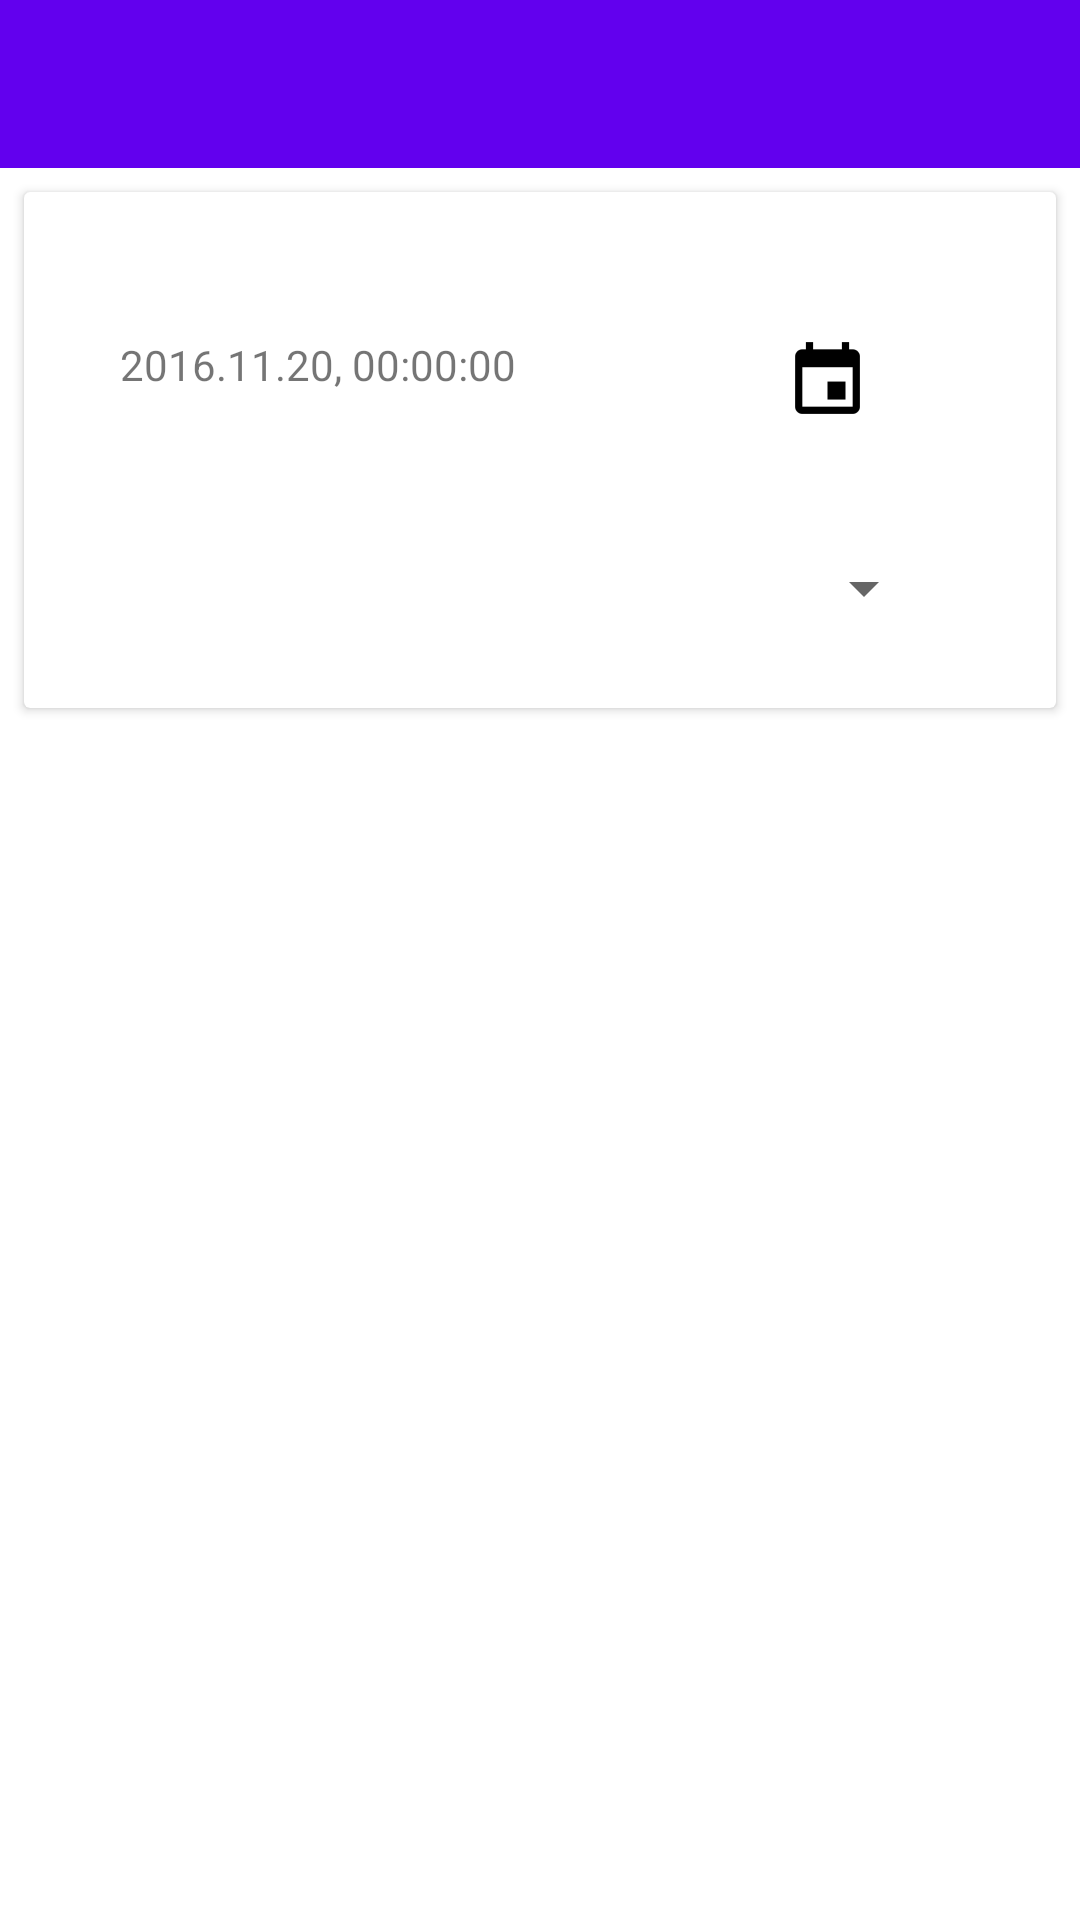

Write the Android layout XML for this screen, with the resource values it uses.
<!-- AndroidManifest.xml: application theme AppTheme -->
<!-- res/layout/activity_save_time.xml -->
<?xml version="1.0" encoding="utf-8"?>
<layout xmlns:android="http://schemas.android.com/apk/res/android"
    xmlns:app="http://schemas.android.com/apk/res-auto"
    xmlns:tools="http://schemas.android.com/tools">

    <android.support.design.widget.CoordinatorLayout
        android:layout_width="match_parent"
        android:layout_height="match_parent"
        android:fitsSystemWindows="true"
        tools:context=".modules.save.router.SaveTimeActivity">

        <LinearLayout
            android:layout_width="match_parent"
            android:layout_height="match_parent"
            android:fitsSystemWindows="true"
            android:orientation="vertical">

            <android.support.design.widget.AppBarLayout
                android:layout_width="match_parent"
                android:layout_height="wrap_content"
                android:theme="@style/AppTheme.AppBarOverlay">

                <android.support.v7.widget.Toolbar
                    android:id="@+id/toolbar"
                    android:layout_width="match_parent"
                    android:layout_height="?attr/actionBarSize"
                    android:background="?attr/colorPrimary"
                    app:popupTheme="@style/AppTheme.PopupOverlay" />

            </android.support.design.widget.AppBarLayout>

            <android.support.v7.widget.CardView
                android:layout_width="match_parent"
                android:layout_height="wrap_content"
                android:layout_margin="@dimen/cardview_douple_radius"
                android:padding="20dp">

                <android.support.constraint.ConstraintLayout
                    android:id="@+id/content_save_time"
                    android:layout_width="match_parent"
                    android:layout_height="match_parent"
                    android:paddingBottom="@dimen/activity_vertical_margin"
                    android:paddingLeft="@dimen/activity_horizontal_margin"
                    android:paddingRight="@dimen/activity_horizontal_margin"
                    android:paddingTop="@dimen/activity_vertical_margin"
                    app:layout_behavior="@string/appbar_scrolling_view_behavior"
                    tools:context=".modules.save.router.SaveTimeActivity"
                    tools:showIn="@layout/activity_save_time">

                    <ImageButton
                        android:id="@+id/dateTimePicker"
                        style="?android:attr/borderlessButtonStyle"
                        android:layout_width="wrap_content"
                        android:layout_height="wrap_content"
                        android:layout_marginEnd="16dp"
                        android:layout_marginRight="16dp"
                        android:layout_marginTop="16dp"
                        android:src="@drawable/ic_editor_insert_invitation"
                        app:layout_constraintRight_toRightOf="parent"
                        app:layout_constraintTop_toTopOf="parent" />

                    <TextView
                        android:id="@+id/dateTime"
                        android:layout_width="0dp"
                        android:layout_height="wrap_content"
                        android:layout_marginEnd="24dp"
                        android:layout_marginLeft="16dp"
                        android:layout_marginRight="24dp"
                        android:layout_marginStart="16dp"
                        android:layout_marginTop="16dp"
                        android:text="2016.11.20, 00:00:00"
                        app:layout_constraintHorizontal_bias="0.54"
                        app:layout_constraintLeft_toLeftOf="parent"
                        app:layout_constraintRight_toLeftOf="@+id/dateTimePicker"
                        app:layout_constraintTop_toTopOf="@+id/dateTimePicker" />

                    <Spinner
                        android:id="@+id/eventChooser"
                        android:layout_width="match_parent"
                        android:layout_height="48dp"
                        android:layout_marginEnd="24dp"
                        android:layout_marginLeft="24dp"
                        android:layout_marginRight="24dp"
                        android:layout_marginStart="24dp"
                        android:layout_marginTop="16dp"
                        app:layout_constraintLeft_toLeftOf="parent"
                        app:layout_constraintRight_toRightOf="parent"
                        app:layout_constraintTop_toBottomOf="@+id/dateTimePicker" />

                </android.support.constraint.ConstraintLayout>
            </android.support.v7.widget.CardView>
        </LinearLayout>
    </android.support.design.widget.CoordinatorLayout>
</layout>
<!-- resources referenced by this layout -->
<resources>
  <dimen name="activity_horizontal_margin">16dp</dimen>
  <dimen name="activity_vertical_margin">16dp</dimen>
  <dimen name="cardview_douple_radius">8dp</dimen>
  <!-- drawable ic_editor_insert_invitation: png bitmap (drawable-hdpi, 378 bytes) -->
</resources>
